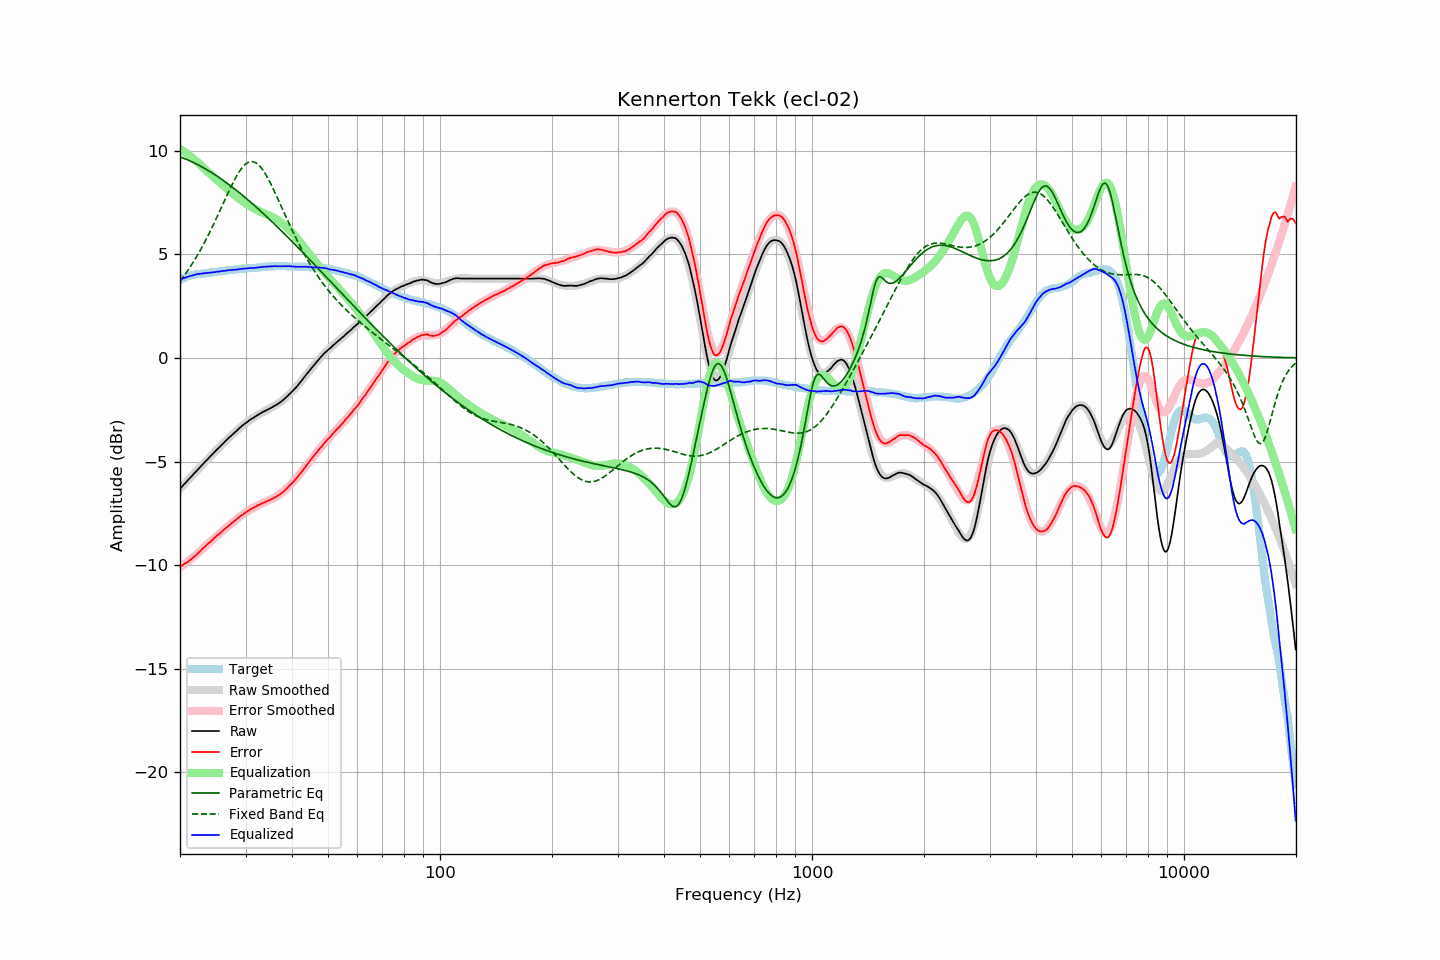

The table this chart was drawn from, first rows:
frequency, raw, error, smoothed, error_smoothed, equalization, parametric_eq, fixed_band_eq, equalized_raw, equalized_smoothed, target
20.00, -6.31, -10.07, -6.32, -10.09, 10.09, 9.70, 3.70, 3.78, 3.78, 3.75
20.20, -6.23, -10.03, -6.23, -10.04, 10.04, 9.67, 3.80, 3.81, 3.81, 3.79
20.40, -6.14, -9.98, -6.15, -9.99, 9.99, 9.64, 3.91, 3.84, 3.84, 3.83
20.61, -6.06, -9.93, -6.06, -9.93, 9.93, 9.61, 4.01, 3.87, 3.87, 3.86
20.81, -5.98, -9.89, -5.98, -9.87, 9.87, 9.58, 4.12, 3.89, 3.89, 3.90
21.02, -5.89, -9.84, -5.89, -9.81, 9.81, 9.55, 4.23, 3.92, 3.92, 3.94
21.23, -5.81, -9.78, -5.81, -9.76, 9.76, 9.51, 4.35, 3.94, 3.94, 3.96
21.44, -5.73, -9.72, -5.73, -9.69, 9.69, 9.48, 4.47, 3.96, 3.97, 3.98
21.66, -5.64, -9.65, -5.64, -9.63, 9.63, 9.44, 4.59, 3.99, 3.99, 4.00
21.87, -5.56, -9.58, -5.56, -9.57, 9.57, 9.41, 4.71, 4.01, 4.01, 4.01
22.09, -5.48, -9.52, -5.48, -9.50, 9.50, 9.37, 4.84, 4.02, 4.03, 4.03
22.31, -5.39, -9.44, -5.40, -9.44, 9.44, 9.33, 4.97, 4.05, 4.04, 4.04
22.54, -5.31, -9.37, -5.31, -9.37, 9.37, 9.29, 5.11, 4.05, 4.06, 4.05
22.76, -5.23, -9.30, -5.23, -9.30, 9.30, 9.25, 5.25, 4.06, 4.07, 4.06
22.99, -5.14, -9.21, -5.15, -9.22, 9.22, 9.20, 5.39, 4.08, 4.07, 4.06
23.22, -5.06, -9.14, -5.07, -9.15, 9.15, 9.16, 5.53, 4.09, 4.08, 4.07
23.45, -4.98, -9.07, -4.98, -9.08, 9.08, 9.12, 5.68, 4.09, 4.09, 4.08
23.69, -4.90, -9.00, -4.90, -9.00, 9.00, 9.07, 5.83, 4.10, 4.10, 4.09
23.92, -4.82, -8.93, -4.82, -8.93, 8.93, 9.02, 5.99, 4.11, 4.11, 4.10
24.16, -4.74, -8.87, -4.74, -8.86, 8.86, 8.98, 6.14, 4.12, 4.12, 4.12
24.40, -4.66, -8.81, -4.66, -8.79, 8.79, 8.93, 6.30, 4.13, 4.13, 4.14
24.65, -4.58, -8.72, -4.58, -8.72, 8.72, 8.88, 6.47, 4.14, 4.14, 4.13
24.89, -4.50, -8.65, -4.50, -8.65, 8.65, 8.83, 6.63, 4.15, 4.15, 4.14
25.14, -4.42, -8.58, -4.42, -8.58, 8.58, 8.78, 6.80, 4.16, 4.16, 4.15
25.39, -4.35, -8.52, -4.35, -8.51, 8.51, 8.72, 6.97, 4.16, 4.17, 4.16
25.65, -4.27, -8.46, -4.27, -8.45, 8.45, 8.67, 7.14, 4.17, 4.18, 4.18
25.91, -4.19, -8.38, -4.19, -8.38, 8.38, 8.62, 7.31, 4.19, 4.19, 4.18
26.16, -4.11, -8.31, -4.12, -8.31, 8.31, 8.56, 7.48, 4.20, 4.20, 4.19
26.43, -4.04, -8.25, -4.04, -8.25, 8.25, 8.51, 7.65, 4.20, 4.21, 4.20
26.69, -3.96, -8.18, -3.96, -8.18, 8.18, 8.45, 7.82, 4.22, 4.22, 4.21
26.96, -3.88, -8.12, -3.89, -8.11, 8.11, 8.39, 7.98, 4.23, 4.22, 4.23
27.23, -3.81, -8.06, -3.82, -8.05, 8.05, 8.33, 8.15, 4.24, 4.23, 4.24
27.50, -3.74, -7.99, -3.74, -7.99, 7.99, 8.27, 8.31, 4.24, 4.24, 4.24
27.77, -3.67, -7.92, -3.67, -7.92, 7.92, 8.22, 8.46, 4.25, 4.25, 4.24
28.05, -3.60, -7.87, -3.60, -7.86, 7.86, 8.15, 8.61, 4.26, 4.26, 4.26
28.33, -3.53, -7.80, -3.53, -7.79, 7.79, 8.09, 8.75, 4.26, 4.27, 4.26
28.62, -3.46, -7.74, -3.46, -7.73, 7.73, 8.03, 8.88, 4.27, 4.28, 4.27
28.90, -3.38, -7.67, -3.39, -7.67, 7.67, 7.97, 9.00, 4.29, 4.28, 4.28
29.19, -3.32, -7.61, -3.32, -7.62, 7.62, 7.91, 9.11, 4.29, 4.29, 4.28
29.48, -3.25, -7.57, -3.26, -7.56, 7.56, 7.84, 9.21, 4.31, 4.30, 4.31
29.78, -3.19, -7.50, -3.20, -7.50, 7.50, 7.78, 9.30, 4.31, 4.31, 4.30
30.08, -3.13, -7.45, -3.14, -7.45, 7.45, 7.71, 9.37, 4.32, 4.31, 4.31
30.38, -3.07, -7.39, -3.08, -7.40, 7.40, 7.65, 9.42, 4.33, 4.32, 4.31
30.68, -3.02, -7.36, -3.02, -7.35, 7.35, 7.58, 9.45, 4.33, 4.33, 4.33
30.99, -2.96, -7.30, -2.97, -7.30, 7.30, 7.51, 9.47, 4.34, 4.33, 4.33
31.30, -2.92, -7.26, -2.92, -7.26, 7.26, 7.44, 9.47, 4.33, 4.34, 4.33
31.61, -2.87, -7.22, -2.87, -7.21, 7.21, 7.38, 9.46, 4.34, 4.35, 4.34
31.93, -2.82, -7.18, -2.82, -7.17, 7.17, 7.31, 9.42, 4.35, 4.36, 4.35
32.24, -2.77, -7.13, -2.77, -7.14, 7.14, 7.24, 9.37, 4.36, 4.36, 4.35
32.57, -2.72, -7.10, -2.73, -7.10, 7.10, 7.17, 9.31, 4.37, 4.37, 4.37
32.89, -2.68, -7.06, -2.68, -7.06, 7.06, 7.10, 9.23, 4.38, 4.38, 4.37
33.22, -2.63, -7.02, -2.64, -7.03, 7.03, 7.03, 9.13, 4.39, 4.38, 4.38
33.55, -2.59, -6.99, -2.60, -6.99, 6.99, 6.95, 9.02, 4.40, 4.39, 4.39
33.89, -2.55, -6.96, -2.56, -6.96, 6.96, 6.88, 8.90, 4.40, 4.40, 4.40
34.23, -2.51, -6.92, -2.52, -6.92, 6.92, 6.81, 8.77, 4.41, 4.40, 4.40
34.57, -2.47, -6.89, -2.48, -6.89, 6.89, 6.74, 8.62, 4.41, 4.41, 4.41
34.92, -2.43, -6.85, -2.43, -6.85, 6.85, 6.66, 8.48, 4.42, 4.42, 4.41
35.27, -2.39, -6.82, -2.39, -6.81, 6.81, 6.59, 8.32, 4.42, 4.42, 4.42
35.62, -2.35, -6.78, -2.35, -6.77, 6.77, 6.52, 8.16, 4.42, 4.43, 4.42
35.97, -2.30, -6.73, -2.30, -6.73, 6.73, 6.44, 7.99, 4.43, 4.43, 4.42
... 635 more rows
